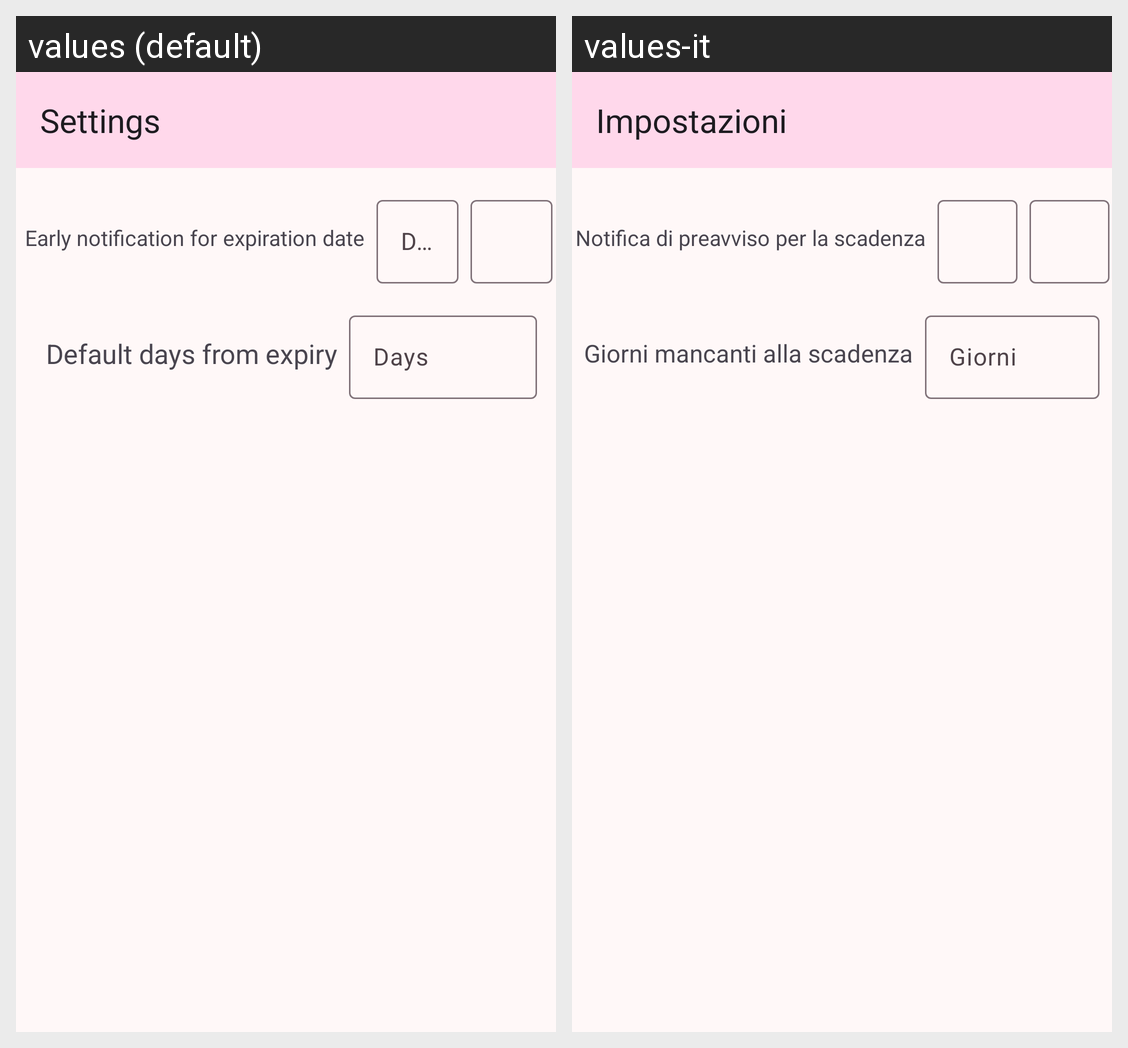

Strings drawn on this Android screen and how each of the app's shown locales translates them:
Android screen res/layout/activity_settings.xml rendered under 2 locales, left to right: values (default), values-it. Device: Nexus 5 (rendered at 1080×1920; each locale shown at half size, 540×960, under a caption strip naming it); theme Theme.ExpirationDate.
Strings drawn on this screen, with the default value and each locale's value (text and hints the layout hard-codes, and strings that could not be matched under every locale, appear in the picture but are not listed):

app_settings
  values: Settings
  values-it: Impostazioni

earlyNotificationDays
  values: Early notification for expiration date
  values-it: Notifica di preavviso per la scadenza

days
  values: Days
  values-it: Giorni

default_expiration_date
  values: Default days from expiry
  values-it: Giorni mancanti alla scadenza
